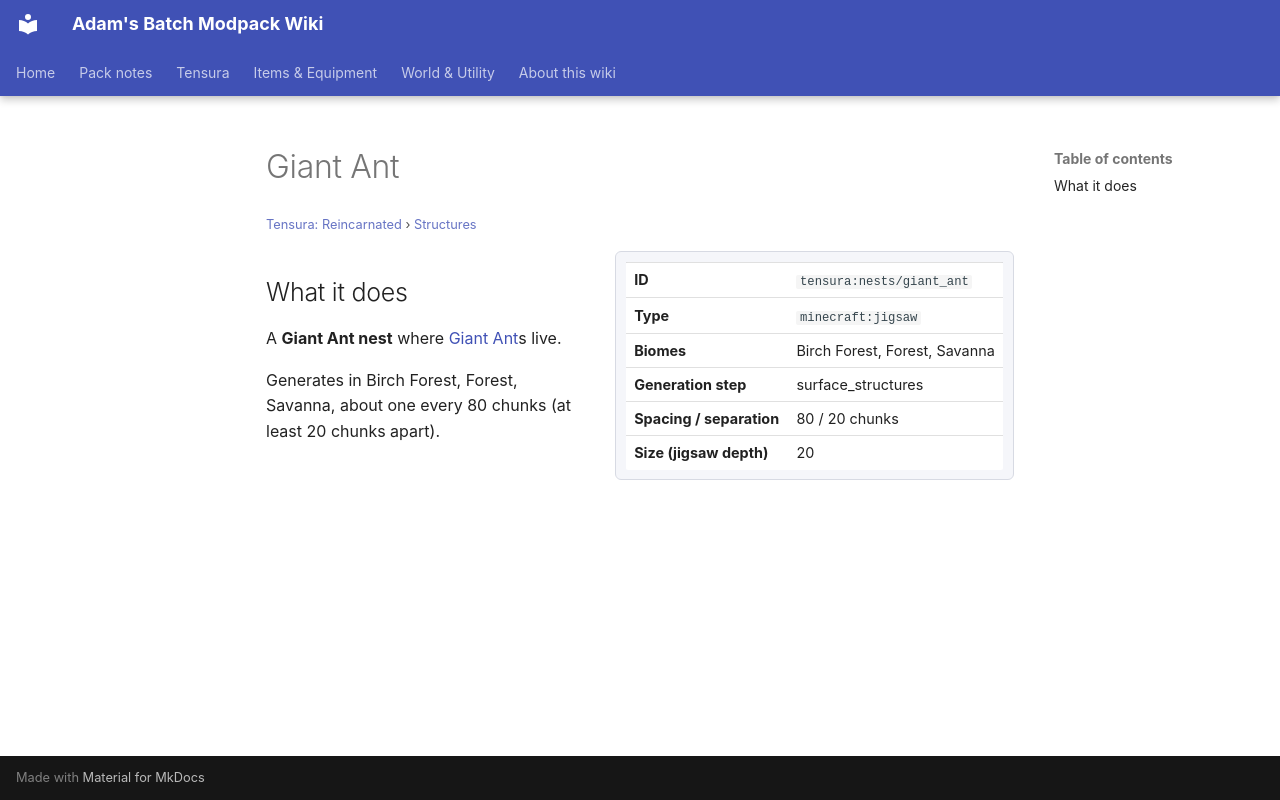

repository: Proteus-Nell/Adams-Batch-MC-Modpack-Wiki · page: tensura-reincarnated/structures/nests-giant-ant/index.html · generator: mkdocs

# Giant Ant

<small>[Tensura: Reincarnated](../index.md) &rsaquo; [Structures](index.md)</small>

<div class="infobox" markdown>

| | |
|---|---|
| **ID** | `tensura:nests/giant_ant` |
| **Type** | `minecraft:jigsaw` |
| **Biomes** | Birch Forest, Forest, Savanna |
| **Generation step** | surface_structures |
| **Spacing / separation** | 80 / 20 chunks |
| **Size (jigsaw depth)** | 20 |

</div>

## What it does

A **Giant Ant nest** where [Giant Ant](../mobs/giant-ant.md)s live.

Generates in Birch Forest, Forest, Savanna, about one every 80 chunks (at least 20 chunks apart).
